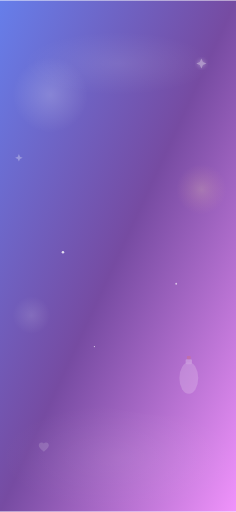
t = 0.00 s
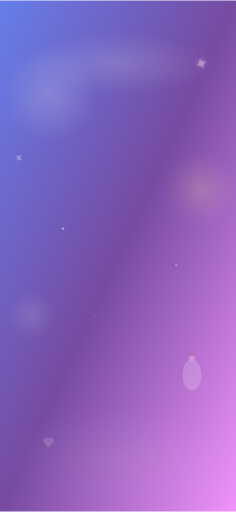
t = 1.50 s
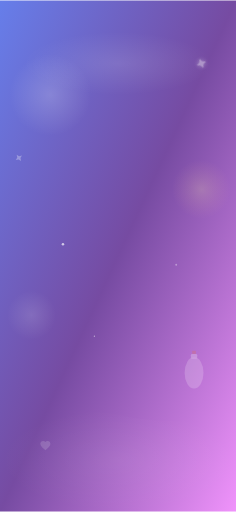
t = 3.50 s
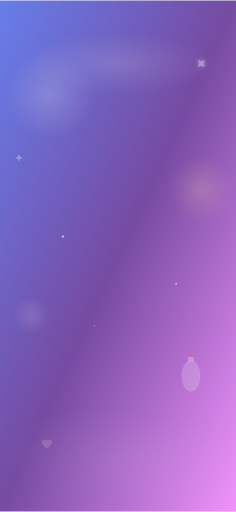
t = 5.00 s
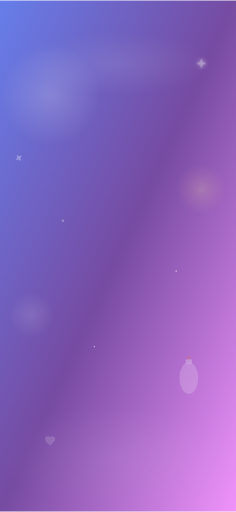
t = 6.00 s
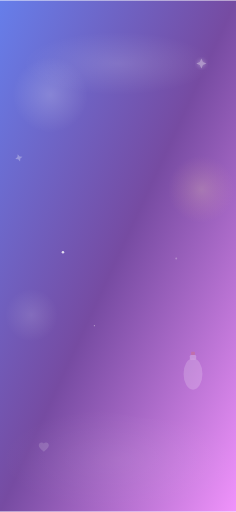
t = 8.00 s

The animated SVG that drew these frames (rendered in a browser with its animation timeline set to each time). Animation: 15 SMIL elements (animate=11,animateTransform=4); one cycle of 10.00 s, repeats indefinitely.

<svg width="375" height="812" viewBox="0 0 375 812" fill="none" xmlns="http://www.w3.org/2000/svg">
  <defs>
    <!-- 主渐变背景 -->
    <linearGradient id="mainGradient" x1="0%" y1="0%" x2="100%" y2="100%">
      <stop offset="0%" style="stop-color:#667eea;stop-opacity:1" />
      <stop offset="50%" style="stop-color:#764ba2;stop-opacity:1" />
      <stop offset="100%" style="stop-color:#f093fb;stop-opacity:1" />
    </linearGradient>
    
    <!-- 装饰渐变 -->
    <radialGradient id="decorGradient1" cx="50%" cy="50%" r="50%">
      <stop offset="0%" style="stop-color:#ffffff;stop-opacity:0.3" />
      <stop offset="100%" style="stop-color:#ffffff;stop-opacity:0" />
    </radialGradient>
    
    <radialGradient id="decorGradient2" cx="50%" cy="50%" r="50%">
      <stop offset="0%" style="stop-color:#ffeaa7;stop-opacity:0.4" />
      <stop offset="100%" style="stop-color:#fab1a0;stop-opacity:0" />
    </radialGradient>
    
    <!-- 光晕效果 -->
    <filter id="glow">
      <feGaussianBlur stdDeviation="3" result="coloredBlur"/>
      <feMerge> 
        <feMergeNode in="coloredBlur"/>
        <feMergeNode in="SourceGraphic"/>
      </feMerge>
    </filter>
  </defs>
  
  <!-- 主背景 -->
  <rect width="375" height="812" fill="url(#mainGradient)"/>
  
  <!-- 装饰圆形 -->
  <circle cx="80" cy="150" r="60" fill="url(#decorGradient1)" opacity="0.6">
    <animate attributeName="r" values="60;80;60" dur="4s" repeatCount="indefinite"/>
  </circle>
  
  <circle cx="320" cy="300" r="40" fill="url(#decorGradient2)" opacity="0.5">
    <animate attributeName="r" values="40;60;40" dur="3s" repeatCount="indefinite"/>
  </circle>
  
  <circle cx="50" cy="500" r="30" fill="url(#decorGradient1)" opacity="0.4">
    <animate attributeName="r" values="30;45;30" dur="5s" repeatCount="indefinite"/>
  </circle>
  
  <!-- 漂流瓶图案 -->
  <g transform="translate(300, 600)" opacity="0.3">
    <!-- 瓶身 -->
    <ellipse cx="0" cy="0" rx="15" ry="25" fill="#ffffff" opacity="0.6"/>
    <!-- 瓶口 -->
    <rect x="-5" y="-30" width="10" height="8" rx="2" fill="#ffffff" opacity="0.8"/>
    <!-- 瓶塞 -->
    <rect x="-3" y="-35" width="6" height="5" rx="1" fill="#e17055" opacity="0.9"/>
    
    <animateTransform attributeName="transform" type="translate" 
                      values="300,600; 310,590; 300,600" dur="6s" repeatCount="indefinite"/>
  </g>
  
  <!-- 心形装饰 -->
  <g transform="translate(60, 700)" opacity="0.25">
    <path d="M12,21.35l-1.45-1.32C5.4,15.36,2,12.28,2,8.5 C2,5.42,4.42,3,7.5,3c1.74,0,3.41,0.81,4.5,2.09C13.09,3.81,14.76,3,16.5,3 C19.58,3,22,5.42,22,8.5c0,3.78-3.4,6.86-8.55,11.54L12,21.35z" 
          fill="#ffffff" opacity="0.6" transform="scale(0.8)"/>
    
    <animateTransform attributeName="transform" type="translate" 
                      values="60,700; 70,690; 60,700" dur="4s" repeatCount="indefinite"/>
  </g>
  
  <!-- 星星装饰 -->
  <g transform="translate(320, 100)" opacity="0.4">
    <polygon points="0,-8 2.4,-2.4 8,0 2.4,2.4 0,8 -2.4,2.4 -8,0 -2.4,-2.4" 
             fill="#ffffff" filter="url(#glow)">
      <animateTransform attributeName="transform" type="rotate" 
                        values="0;360" dur="8s" repeatCount="indefinite"/>
    </polygon>
  </g>
  
  <g transform="translate(30, 250)" opacity="0.3">
    <polygon points="0,-6 1.8,-1.8 6,0 1.8,1.8 0,6 -1.8,1.8 -6,0 -1.8,-1.8" 
             fill="#ffffff">
      <animateTransform attributeName="transform" type="rotate" 
                        values="0;-360" dur="10s" repeatCount="indefinite"/>
    </polygon>
  </g>
  
  <!-- 波浪装饰 -->
  <path d="M0,650 Q93.75,630 187.5,650 T375,650 L375,812 L0,812 Z" 
        fill="url(#decorGradient1)" opacity="0.2">
    <animate attributeName="d" 
             values="M0,650 Q93.75,630 187.5,650 T375,650 L375,812 L0,812 Z;
                     M0,660 Q93.75,640 187.5,660 T375,660 L375,812 L0,812 Z;
                     M0,650 Q93.75,630 187.5,650 T375,650 L375,812 L0,812 Z" 
             dur="6s" repeatCount="indefinite"/>
  </path>
  
  <!-- 顶部光晕 -->
  <ellipse cx="187.5" cy="100" rx="150" ry="50" fill="url(#decorGradient1)" opacity="0.3">
    <animate attributeName="opacity" values="0.3;0.5;0.3" dur="3s" repeatCount="indefinite"/>
  </ellipse>
  
  <!-- 浮动粒子 -->
  <circle cx="100" cy="400" r="2" fill="#ffffff" opacity="0.8">
    <animate attributeName="cy" values="400;350;400" dur="4s" repeatCount="indefinite"/>
    <animate attributeName="opacity" values="0.8;0.3;0.8" dur="4s" repeatCount="indefinite"/>
  </circle>
  
  <circle cx="280" cy="450" r="1.5" fill="#ffffff" opacity="0.6">
    <animate attributeName="cy" values="450;400;450" dur="5s" repeatCount="indefinite"/>
    <animate attributeName="opacity" values="0.6;0.2;0.6" dur="5s" repeatCount="indefinite"/>
  </circle>
  
  <circle cx="150" cy="550" r="1" fill="#ffffff" opacity="0.7">
    <animate attributeName="cy" values="550;500;550" dur="3s" repeatCount="indefinite"/>
    <animate attributeName="opacity" values="0.7;0.3;0.7" dur="3s" repeatCount="indefinite"/>
  </circle>
</svg>